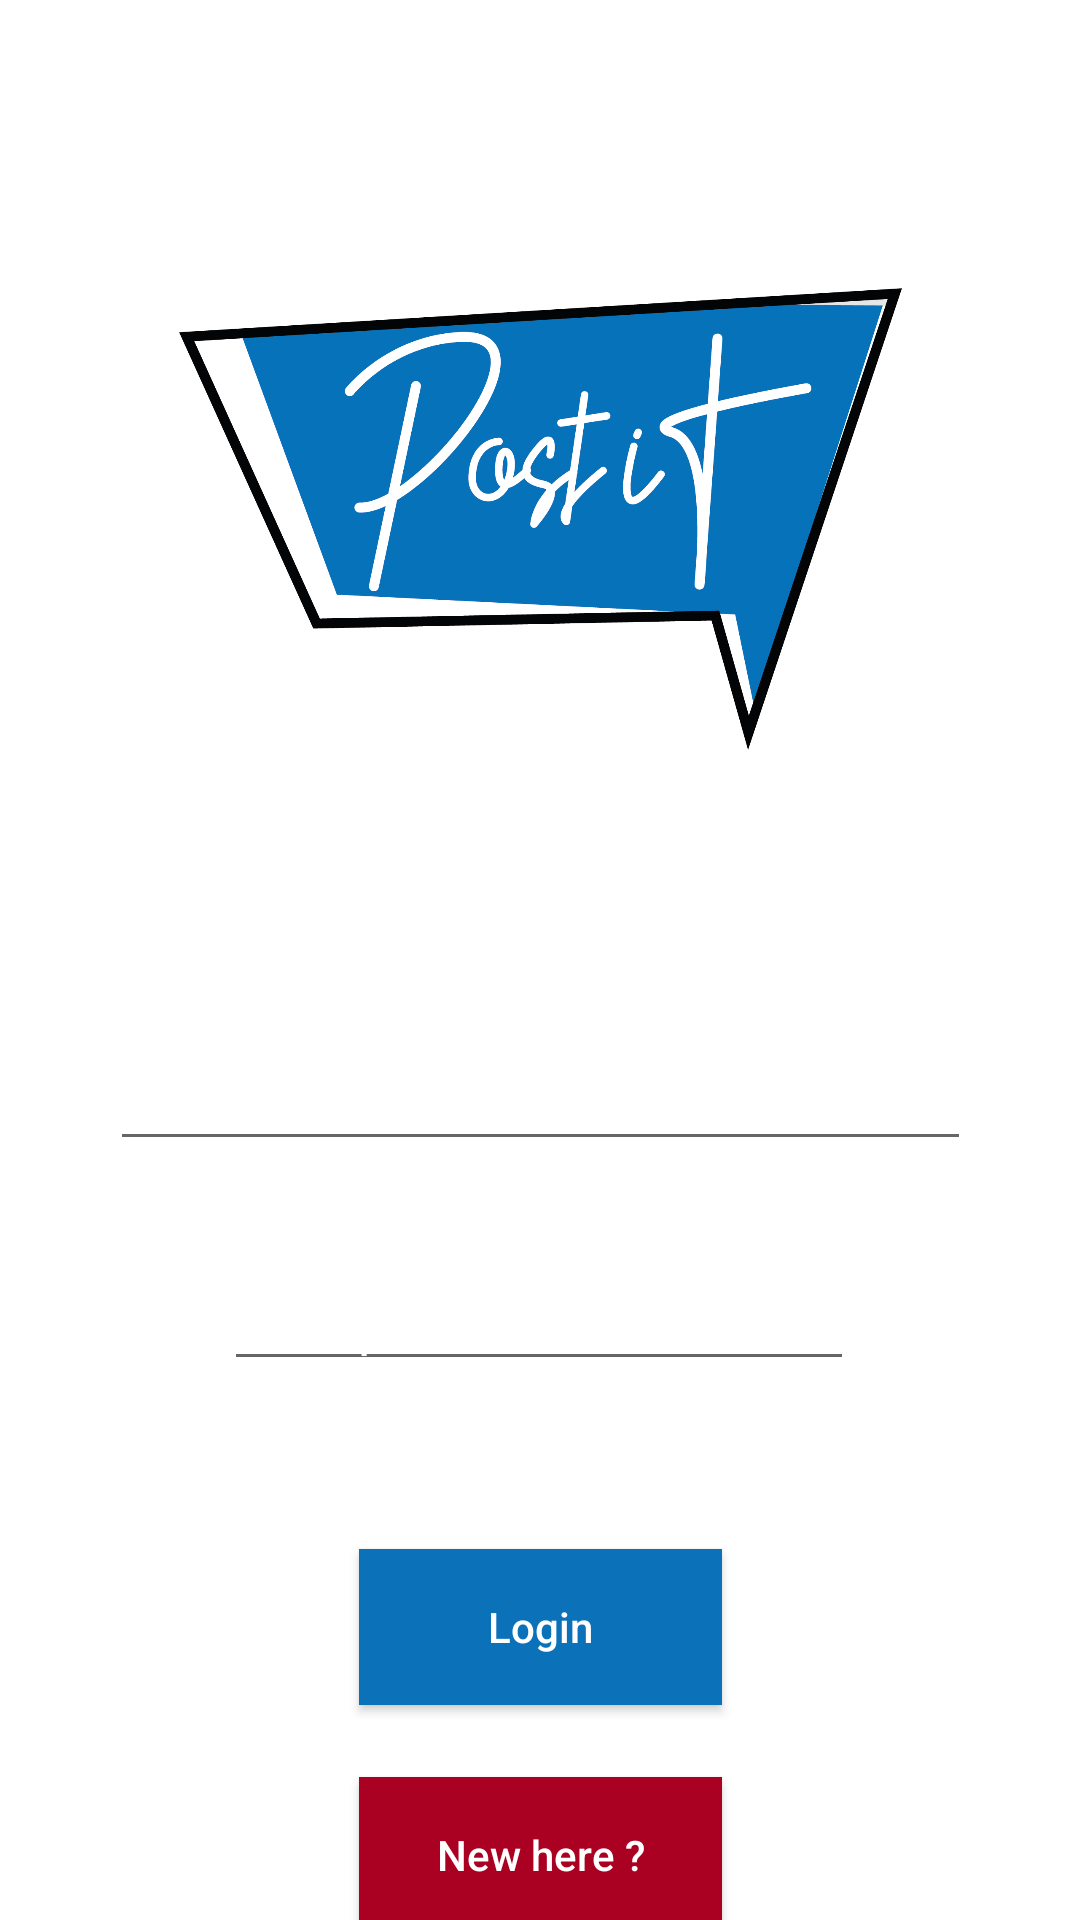

Android layout source for this screen:
<!-- AndroidManifest.xml: application theme AppTheme -->
<!-- res/layout/activity_login.xml -->
<?xml version="1.0" encoding="utf-8"?>
<androidx.constraintlayout.widget.ConstraintLayout xmlns:android="http://schemas.android.com/apk/res/android"
    xmlns:app="http://schemas.android.com/apk/res-auto"
    xmlns:tools="http://schemas.android.com/tools"
    android:layout_width="match_parent"
    android:layout_height="match_parent"
    android:background="@color/colorPrimary"
    tools:context=".LoginActivity">

    <Button
        android:id="@+id/loginb"
        android:layout_width="121dp"
        android:layout_height="52dp"
        android:layout_marginTop="56dp"
        android:background="?attr/actionModeSplitBackground"
        android:radius="100dp"
        android:text="@string/login"
        android:textAllCaps="false"
        android:textColor="@color/colorPrimary"
        app:layout_constraintEnd_toEndOf="parent"
        app:layout_constraintStart_toStartOf="parent"
        app:layout_constraintTop_toBottomOf="@+id/reg_password" />

    <ImageView
        android:id="@+id/imageView"
        android:layout_width="241dp"
        android:layout_height="298dp"
        android:layout_marginTop="24dp"
        android:contentDescription="@string/Logocomment"
        app:layout_constraintEnd_toEndOf="parent"
        app:layout_constraintStart_toStartOf="parent"
        app:layout_constraintTop_toTopOf="parent"
        app:srcCompat="@drawable/logo" />

    <EditText
        android:id="@+id/reg_email"
        android:layout_width="287dp"
        android:layout_height="49dp"
        android:layout_marginTop="16dp"
        android:ems="10"
        android:hint="@string/Mail_hint"
        android:inputType="textEmailAddress"
        app:layout_constraintEnd_toEndOf="parent"
        app:layout_constraintStart_toStartOf="parent"
        app:layout_constraintTop_toBottomOf="@+id/imageView" />

    <EditText
        android:id="@+id/reg_password"
        android:layout_width="wrap_content"
        android:layout_height="wrap_content"
        android:layout_marginTop="32dp"
        android:ems="10"
        android:hint="@string/pass_hint"
        android:inputType="textPassword"
        android:textColor="@color/colorAccent"
        app:layout_constraintEnd_toEndOf="parent"
        app:layout_constraintHorizontal_bias="0.497"
        app:layout_constraintStart_toStartOf="parent"
        app:layout_constraintTop_toBottomOf="@+id/reg_email" />

    <Button
        android:id="@+id/newhb"
        android:layout_width="121dp"
        android:layout_height="52dp"
        android:layout_marginTop="24dp"
        android:background="@color/colorAccent"
        android:text="@string/new_account"
        android:textAllCaps="false"
        android:textColor="@color/colorPrimary"
        app:layout_constraintEnd_toEndOf="parent"
        app:layout_constraintStart_toStartOf="parent"
        app:layout_constraintTop_toBottomOf="@+id/loginb" />

    <ProgressBar
        android:id="@+id/login_progress"
        style="?android:attr/progressBarStyleHorizontal"
        android:layout_width="263dp"
        android:layout_height="13dp"
        android:layout_marginTop="4dp"
        android:visibility="invisible"
        app:layout_constraintEnd_toEndOf="parent"
        app:layout_constraintHorizontal_bias="0.498"
        app:layout_constraintStart_toStartOf="parent"
        app:layout_constraintTop_toTopOf="parent" />
</androidx.constraintlayout.widget.ConstraintLayout>
<!-- resources referenced by this layout -->
<resources>
  <color name="colorAccent">#aa0021</color>
  <color name="colorPrimary">#ffffff</color>
  <!-- drawable logo: png bitmap (drawable, 79602 bytes) -->
  <string name="Logocomment">LogoForLoginPage</string>
  <string name="Mail_hint">Your email here</string>
  <string name="login">Login</string>
  <string name="new_account">New here ?</string>
  <string name="pass_hint">Your password here</string>
  <style name="AppTheme" parent="Theme.AppCompat.Light.NoActionBar">
          
          <item name="colorPrimary">@color/colorPrimary</item>
          <item name="colorPrimaryDark">@color/colorPrimaryDark</item>
          <item name="colorAccent">@color/colorAccent</item>
          <item name="android:textColorHint">@color/colorPrimary</item>
      </style>
  <color name="colorPrimaryDark">#0b72b9</color>
</resources>
